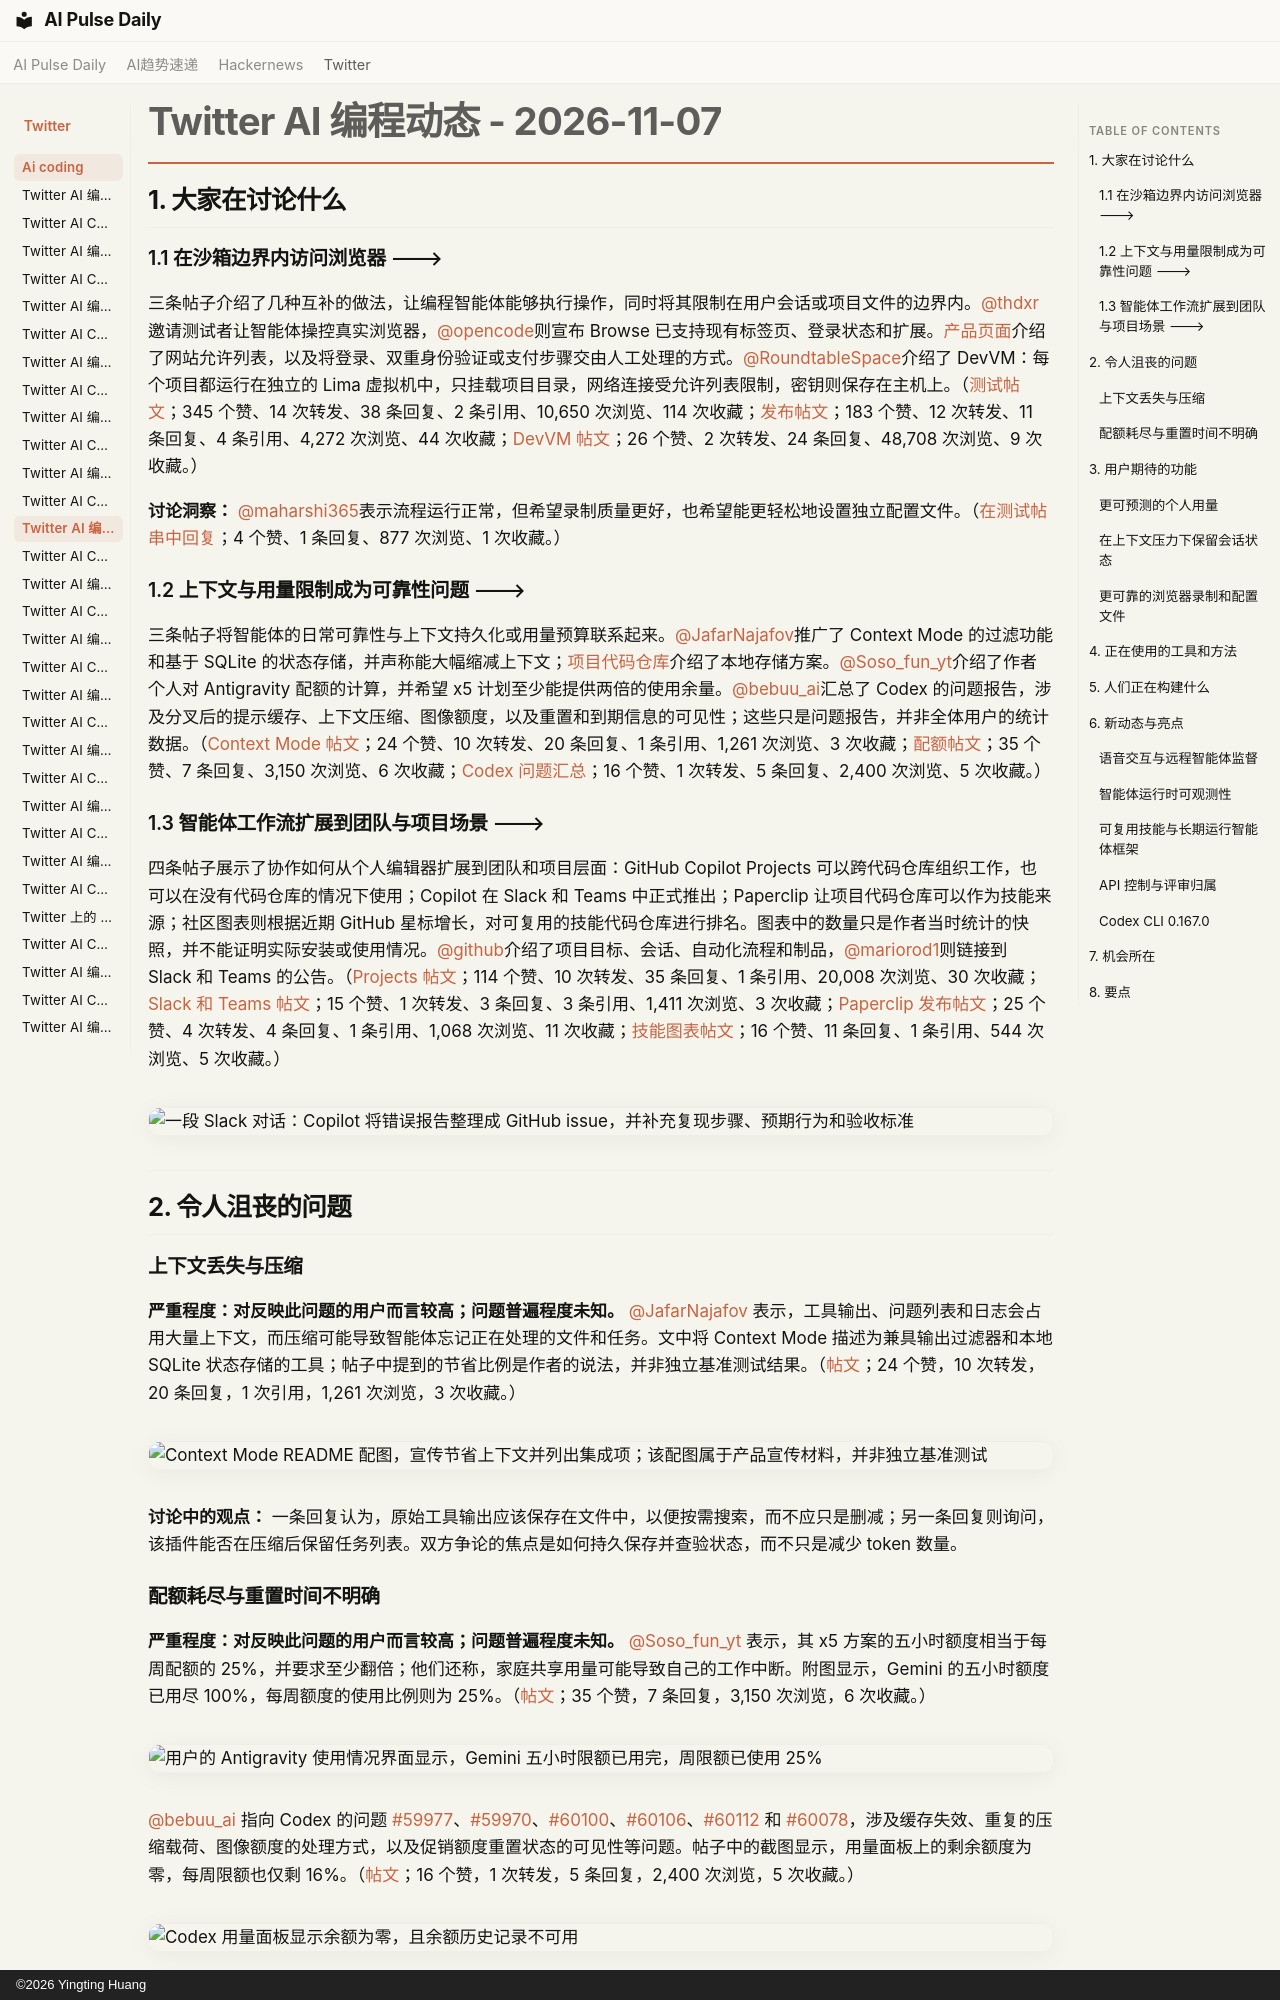

repository: vibewatch/vibewatch.github.io · page: twitter/ai-coding/2026-11-07.zh/index.html · generator: mkdocs · copyright: ©2026 Yingting Huang

# Twitter AI 编程动态 - 2026-11-07

## 1. 大家在讨论什么

### 1.1 在沙箱边界内访问浏览器 🡒

三条帖子介绍了几种互补的做法，让编程智能体能够执行操作，同时将其限制在用户会话或项目文件的边界内。[@thdxr](https://x.com/thdxr)邀请测试者让智能体操控真实浏览器，[@opencode](https://x.com/opencode)则宣布 Browse 已支持现有标签页、登录状态和扩展。[产品页面](https://opencode.ai/product/browse)介绍了网站允许列表，以及将登录、双重身份验证或支付步骤交由人工处理的方式。[@RoundtableSpace](https://x.com/RoundtableSpace)介绍了 DevVM：每个项目都运行在独立的 Lima 虚拟机中，只挂载项目目录，网络连接受允许列表限制，密钥则保存在主机上。（[测试帖文](https://x.com/thdxr/status/2118878460391137310)；345 个赞、14 次转发、38 条回复、2 条引用、10,650 次浏览、114 次收藏；[发布帖文](https://x.com/opencode/status/2118895128152621153)；183 个赞、12 次转发、11 条回复、4 条引用、4,272 次浏览、44 次收藏；[DevVM 帖文](https://x.com/RoundtableSpace/status/2118874827683774478)；26 个赞、2 次转发、24 条回复、48,708 次浏览、9 次收藏。）

**讨论洞察：** [@maharshi365](https://x.com/maharshi365)表示流程运行正常，但希望录制质量更好，也希望能更轻松地设置独立配置文件。（[在测试帖串中回复](https://x.com/thdxr/status/2118878460391137310)；4 个赞、1 条回复、877 次浏览、1 次收藏。）

### 1.2 上下文与用量限制成为可靠性问题 🡒

三条帖子将智能体的日常可靠性与上下文持久化或用量预算联系起来。[@JafarNajafov](https://x.com/JafarNajafov)推广了 Context Mode 的过滤功能和基于 SQLite 的状态存储，并声称能大幅缩减上下文；[项目代码仓库](https://github.com/mksglu/context-mode)介绍了本地存储方案。[@Soso_fun_yt](https://x.com/Soso_fun_yt)介绍了作者个人对 Antigravity 配额的计算，并希望 x5 计划至少能提供两倍的使用余量。[@bebuu_ai](https://x.com/bebuu_ai)汇总了 Codex 的问题报告，涉及分叉后的提示缓存、上下文压缩、图像额度，以及重置和到期信息的可见性；这些只是问题报告，并非全体用户的统计数据。（[Context Mode 帖文](https://x.com/JafarNajafov/status/2119009890379452866)；24 个赞、10 次转发、20 条回复、1 条引用、1,261 次浏览、3 次收藏；[配额帖文](https://x.com/Soso_fun_yt/status/2118959006752358704)；35 个赞、7 条回复、3,150 次浏览、6 次收藏；[Codex 问题汇总](https://x.com/bebuu_ai/status/2119095386824704134)；16 个赞、1 次转发、5 条回复、2,400 次浏览、5 次收藏。）

### 1.3 智能体工作流扩展到团队与项目场景 🡒

四条帖子展示了协作如何从个人编辑器扩展到团队和项目层面：GitHub Copilot Projects 可以跨代码仓库组织工作，也可以在没有代码仓库的情况下使用；Copilot 在 Slack 和 Teams 中正式推出；Paperclip 让项目代码仓库可以作为技能来源；社区图表则根据近期 GitHub 星标增长，对可复用的技能代码仓库进行排名。图表中的数量只是作者当时统计的快照，并不能证明实际安装或使用情况。[@github](https://x.com/github)介绍了项目目标、会话、自动化流程和制品，[@mariorod1](https://x.com/mariorod1)则链接到 Slack 和 Teams 的公告。（[Projects 帖文](https://x.com/github/status/2119133311465353675)；114 个赞、10 次转发、35 条回复、1 条引用、20,008 次浏览、30 次收藏；[Slack 和 Teams 帖文](https://x.com/mariorod1/status/2119071762830778547)；15 个赞、1 次转发、3 条回复、3 条引用、1,411 次浏览、3 次收藏；[Paperclip 发布帖文](https://x.com/papercliping/status/2119172409995505851)；25 个赞、4 次转发、4 条回复、1 条引用、1,068 次浏览、11 次收藏；[技能图表帖文](https://x.com/iammukeshm/status/2118989338327253350)；16 个赞、11 条回复、1 条引用、544 次浏览、5 次收藏。）

![一段 Slack 对话：Copilot 将错误报告整理成 GitHub issue，并补充复现步骤、预期行为和验收标准](https://pbs.twimg.com/media/HWhzFTsW4AEZ079.jpg)



---



## 2. 令人沮丧的问题

### 上下文丢失与压缩

**严重程度：对反映此问题的用户而言较高；问题普遍程度未知。** [@JafarNajafov](https://x.com/JafarNajafov) 表示，工具输出、问题列表和日志会占用大量上下文，而压缩可能导致智能体忘记正在处理的文件和任务。文中将 Context Mode 描述为兼具输出过滤器和本地 SQLite 状态存储的工具；帖子中提到的节省比例是作者的说法，并非独立基准测试结果。（[帖文](https://x.com/JafarNajafov/status/2119009890379452866)；24 个赞，10 次转发，20 条回复，1 次引用，1,261 次浏览，3 次收藏。）

![Context Mode README 配图，宣传节省上下文并列出集成项；该配图属于产品宣传材料，并非独立基准测试](https://pbs.twimg.com/media/HWg8RAXbgAA_GE8.jpg)

**讨论中的观点：** 一条回复认为，原始工具输出应该保存在文件中，以便按需搜索，而不应只是删减；另一条回复则询问，该插件能否在压缩后保留任务列表。双方争论的焦点是如何持久保存并查验状态，而不只是减少 token 数量。
